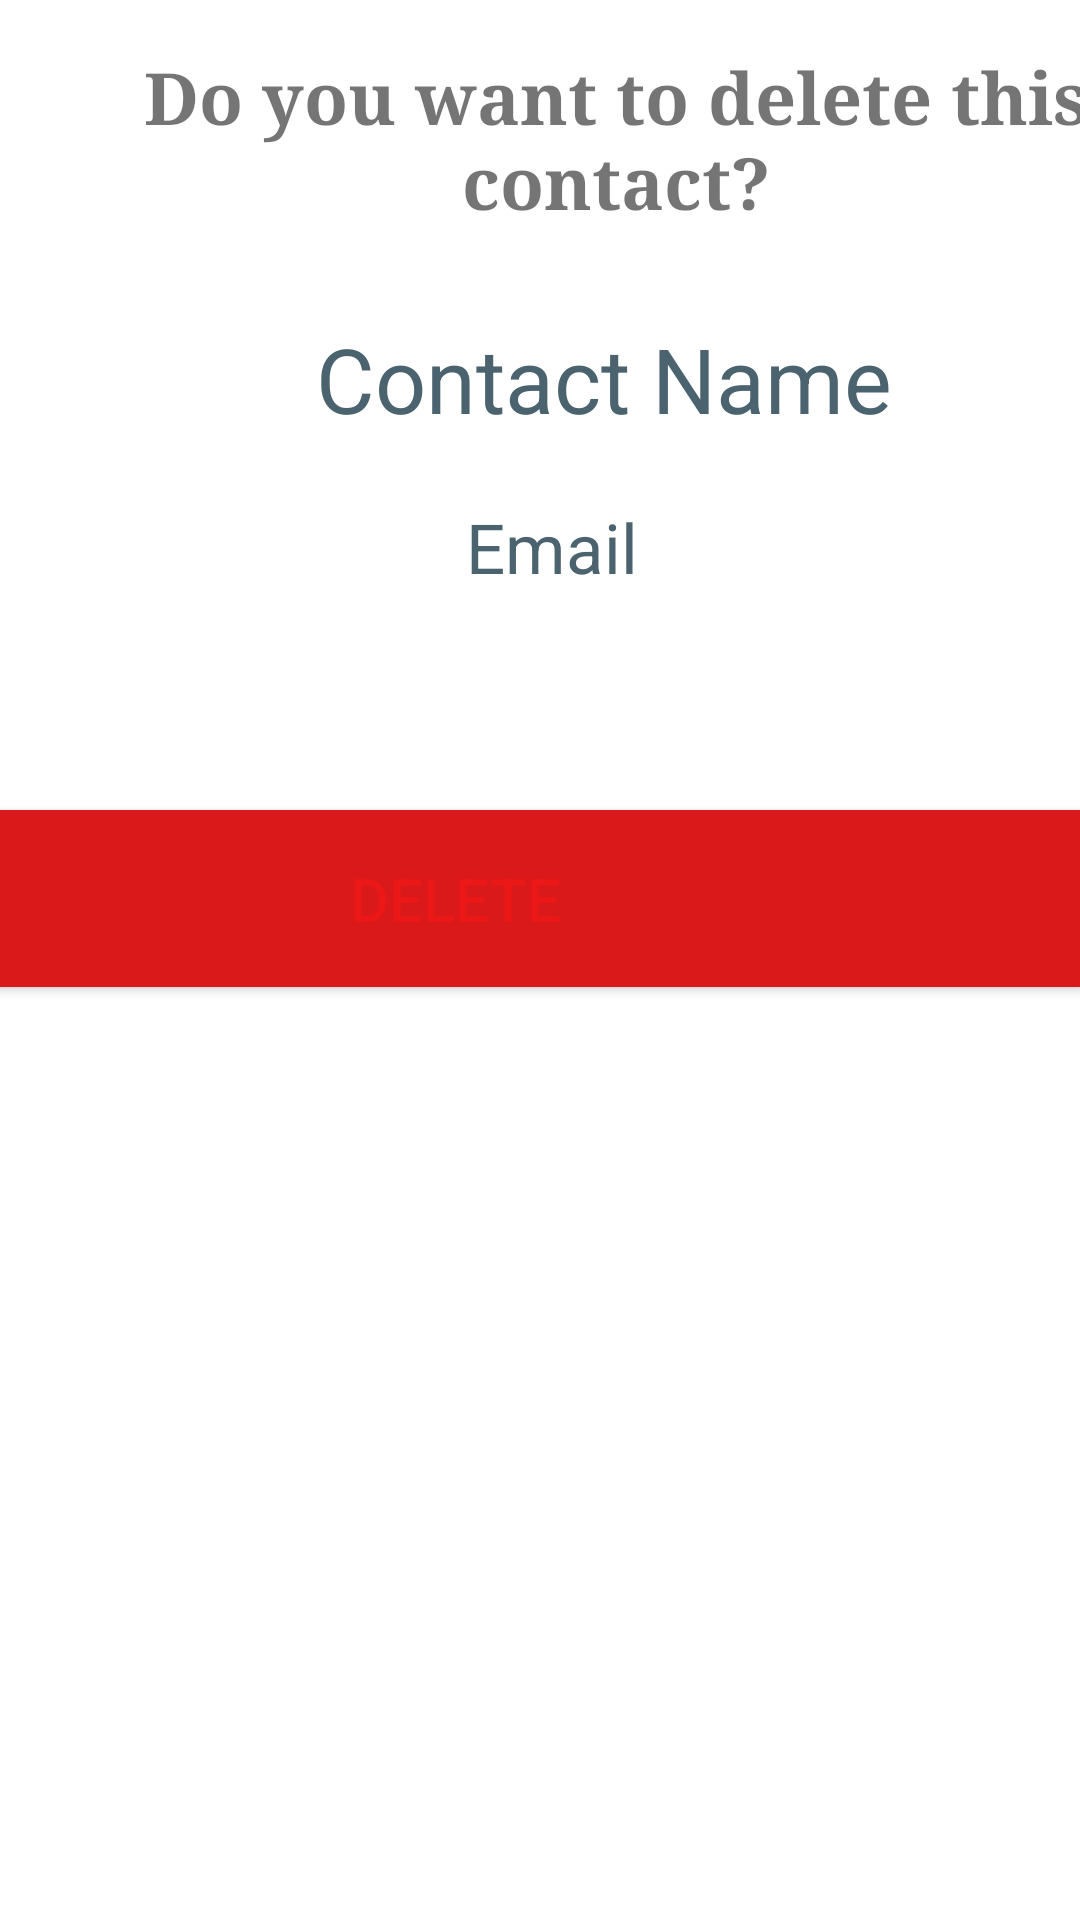

Write the Android layout XML for this screen, with the resource values it uses.
<!-- AndroidManifest.xml: application theme Theme.TCSS450Project -->
<!-- res/layout/fragment_contacts_profile.xml -->
<?xml version="1.0" encoding="utf-8"?>
<androidx.constraintlayout.widget.ConstraintLayout xmlns:android="http://schemas.android.com/apk/res/android"
    xmlns:app="http://schemas.android.com/apk/res-auto"
    xmlns:tools="http://schemas.android.com/tools"
    android:layout_width="match_parent"
    android:layout_height="match_parent">

    <Button
        android:id="@+id/button_profile_delete"
        android:layout_width="417dp"
        android:layout_height="59dp"
        android:layout_marginStart="-10dp"
        android:layout_marginTop="200dp"
        android:background="@color/white"
        android:backgroundTint="#DA1A1A"
        android:text="Delete"
        android:textColor="#EC1717"
        android:textSize="20sp"
        app:iconTint="#ED1414"
        app:layout_constraintBottom_toBottomOf="parent"
        app:layout_constraintEnd_toEndOf="parent"
        app:layout_constraintHorizontal_bias="1.0"
        app:layout_constraintStart_toStartOf="parent"
        app:layout_constraintTop_toTopOf="parent"
        app:layout_constraintVertical_bias="0.184"
        app:rippleColor="#F30808" />

    <TextView
        android:id="@+id/profile_name"
        android:layout_width="403dp"
        android:layout_height="37dp"
        android:layout_marginTop="16dp"
        android:text="Contact Name"
        android:textAlignment="center"
        android:textColor="@color/secondaryDarkColor"
        android:textSize="30sp"
        app:layout_constraintTop_toBottomOf="@+id/textView"
        tools:layout_editor_absoluteX="8dp" />

    <TextView
        android:id="@+id/profile_email"
        android:layout_width="369dp"
        android:layout_height="42dp"
        android:layout_marginStart="106dp"
        android:layout_marginTop="24dp"
        android:layout_marginEnd="136dp"
        android:text="Email"
        android:textAlignment="center"
        android:textColor="@color/secondaryDarkColor"
        android:textSize="23sp"
        app:layout_constraintEnd_toEndOf="parent"
        app:layout_constraintHorizontal_bias="0.425"
        app:layout_constraintStart_toStartOf="parent"
        app:layout_constraintTop_toBottomOf="@+id/profile_name" />

    <TextView
        android:id="@+id/textView"
        android:layout_width="411dp"
        android:layout_height="74dp"
        android:layout_marginTop="16dp"
        android:layout_marginEnd="5dp"
        android:fontFamily="serif"
        android:text="Do you want to delete this contact?"
        android:textAlignment="center"
        android:textSize="24sp"
        android:textStyle="bold"
        app:layout_constraintEnd_toEndOf="parent"
        app:layout_constraintHorizontal_bias="0.0"
        app:layout_constraintStart_toStartOf="parent"
        app:layout_constraintTop_toTopOf="parent" />

</androidx.constraintlayout.widget.ConstraintLayout>
<!-- resources referenced by this layout -->
<resources>
  <color name="secondaryDarkColor">#4b636e</color>
  <color name="white">#FFFFFFFF</color>
  <style name="Theme.TCSS450Project" parent="Theme.MaterialComponents.DayNight.DarkActionBar">
          
          <item name="colorPrimary">@color/primaryLightColor</item>
          <item name="colorPrimaryVariant">@color/primaryDarkColor</item>
          <item name="colorOnPrimary">@color/secondaryTextColor</item>
          
          <item name="colorSecondary">@color/secondaryColor</item>
          <item name="colorSecondaryVariant">@color/secondaryDarkColor</item>
          <item name="colorOnSecondary">@color/secondaryTextColor</item>
          
          <item name="android:statusBarColor" tools:targetApi="l">?attr/colorPrimaryVariant</item>
          
      </style>
  <color name="primaryLightColor">#63a4ff</color>
  <color name="primaryDarkColor">#004ba0</color>
  <color name="secondaryTextColor">@color/black</color>
  <color name="secondaryColor">#78909c</color>
  <color name="black">#FF000000</color>
</resources>
